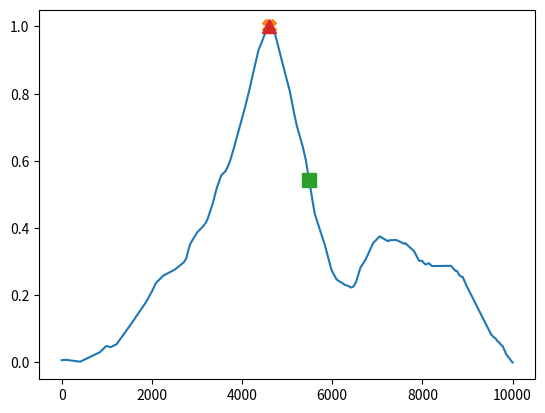

Write Python code to recreate this figure.
# Intermediate level
'''
1D simulated annealing: modify the program below to use simulated annealing instead of plain hill climbing. 
In simulated annealing the probability of accepting a solution that lowers the score is given by prob = exp(-(S_old - S_new)/T). 
Setting the temperature T and gradually decreasing can be done in many ways, some of which lead to better outcomes than others. 
A good choice in this case is for example: T = 2*max(0, ((steps-step*1.2)/steps))**3.

Your task is to modify the code to use simulated annealing. Use the cooling schedule for setting the temperature provided above, 
and modify the acceptance criterion from only accepting upward moves to accepting also downward moves with the proper probability. 
Remember that in this exercise the score in simulated annealing is the height of a given location on the mountain. 
Also note that you will need to handle T=0 case separately, since the acceptance probability for a worse score should be zero for zero temperature, 
but the formula used for the probability will result in division by zero.

If plotting the code takes too long, use this gist to plot the code locally on your computer. It should be significantly faster.
'''
import math, random        	# just for generating random mountains                                 	 
import numpy as np
import matplotlib.pyplot as plt

n = 10000 # size of the problem: number of possible solutions x = 0, ..., n-1

# generate random mountains                                                                               	 
def mountains(n):
    h = [0]*n
    for i in range(50):
        c = random.randint(20, n-20)
        w = random.randint(3, int(math.sqrt(n/5)))**2
        s = random.random()
        h[max(0, c-w):min(n, c+w)] = [h[i] + s*(w-abs(c-i)) for i in range(max(0, c-w), min(n, c+w))]

    # scale the height so that the lowest point is 0.0 and the highest peak is 1.0
    low = min(h)
    high = max(h)
    h = [y - low for y in h]
    h = [y / (high-low) for y in h]
    return h

h = mountains(n)

# start at a random place
x0 = random.randint(1, n-1)
x = x0

# keep climbing for 5000 steps
steps = 5000

def main(h, x):
    n = len(h)
    # the climbing starts here
    for step in range(steps):
        # this is our temperature to to be used for simulated annealing
        # it starts large and decreases with each step. you don't have to change this
        T = 2*max(0, ((steps-step*1.2)/steps))**3

        # let's try randomly moving (max. 1000 steps) left or right
        # making sure we don't fall off the edge of the world at 0 or n-1
        # the height at this point will be our candidate score, S_new
        # while the height at our current location will be S_old
        x_new = random.randint(max(0, x-1000), min(n-1, x+1000))

        if h[x_new] > h[x]:
            x = x_new           # the new position is higher, go there
        else:
            if T > 0:
                prob = np.exp(-(h[x] - h[x_new])/T)
            else:              
                prob = 0.0  

            if random.random() < prob:
                x = x_new
            else:
                pass     
                
                # add simulated annealing here. remember to handle T=0
                # correctly!

    return x

x = main(h, x0)
print("ended up at %d, highest point is %d" % (x, np.argmax(h)))
print("#################################")
plt.plot(h)
array = np.array(h)
max_index = array.argmax()
plt.plot(max_index, max(h), marker="X", markersize=10)
plt.plot(x0, h[x0], marker="s", markersize=10)
plt.plot(x, h[x], marker="^", markersize=10)
plt.show()

# Advanced level
'''
Let's use simulated annealing to solve a simple two-dimensional optimization problem. 
The following code runs 50 optimization tracks in parallel (at the same time). It currently only looks around the current solution 
and only accepts moves that go up. Modify the program so that it uses simulated annealing.

Remember that the probability of accepting a solution that lowers the score is given by prob = exp(-(S_old - S_new)/T). 
Remember to also adjust the temperature in a way that it decreases as the simulation goes on, and to handle T=0 case correctly.

Your goal is to ensure that on the average, at least 30 of the optimization tracks find the global optimum (the highest peak).

If plotting the code takes too long, use this gist to plot the code locally on your computer. It should be significantly faster.
'''
import numpy as np
import random

N = 100     # size of the problem is N x N                                      
steps = 3000    # total number of iterations                                        
tracks = 50

# generate a landscape with multiple local optima                                          
def generator(x, y, x0=0.0, y0=0.0):
    return np.sin((x/N-x0)*np.pi)+np.sin((y/N-y0)*np.pi)+\
        .07*np.cos(12*(x/N-x0)*np.pi)+.07*np.cos(12*(y/N-y0)*np.pi)

x0 = np.random.random() - 0.5
y0 = np.random.random() - 0.5
h = np.fromfunction(np.vectorize(generator), (N, N), x0=x0, y0=y0, dtype=int)
peak_x, peak_y = np.unravel_index(np.argmax(h), h.shape)

# starting points                                                               
x = np.random.randint(0, N, tracks)
y = np.random.randint(0, N, tracks)

def main():
    global x
    global y

    for step in range(steps):
        # add a temperature schedule here
        T = 1
        # update solutions on each search track                                     
        for i in range(tracks):
            # try a new solution near the current one                               
            x_new = np.random.randint(max(0, x[i]-2), min(N, x[i]+2+1))
            y_new = np.random.randint(max(0, y[i]-2), min(N, y[i]+2+1))
            S_old = h[x[i], y[i]]
            S_new = h[x_new, y_new]

            # change this to use simulated annealing
            if S_new > S_old:
                x[i], y[i] = x_new, y_new   # new solution is better, go there       
            else:
                pass                        # if the new solution is worse, do nothing

    # Number of tracks found the peak
    print(sum([x[j] == peak_x and y[j] == peak_y for j in range(tracks)])) 
main()
